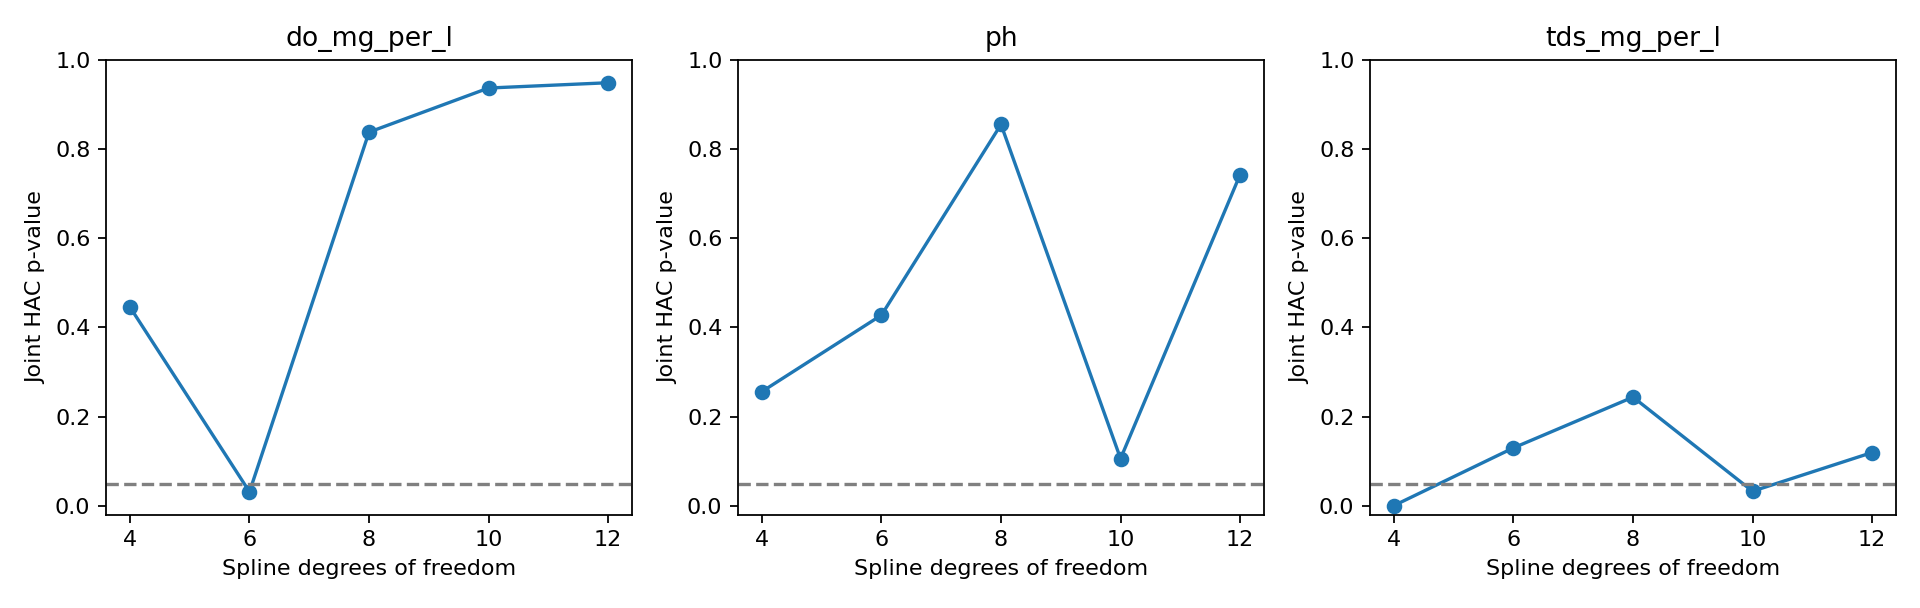

Data behind this chart, as committed beside it:
spline_df, outcome, n, r2_base, r2_full, delta_r2, joint_hac_p, pitch_coef_per_10deg, pitch_ci_lo, pitch_ci_hi, pitch_p
4, do_mg_per_l, 575, 0.01769, 0.02689, 0.009204, 0.4456, -0.003286, -0.01816, 0.01158, 0.6649
4, ph, 575, 0.8375, 0.8395, 0.002031, 0.2561, 0.003195, -0.003745, 0.01013, 0.3669
4, tds_mg_per_l, 575, 0.506, 0.5258, 0.01984, 0.0006185, -0.5819, -7.133, 5.969, 0.8618
6, do_mg_per_l, 575, 0.02534, 0.04466, 0.01933, 0.03143, -0.006886, -0.02298, 0.009211, 0.4018
6, ph, 575, 0.8419, 0.843, 0.001086, 0.4276, 0.0008114, -0.006789, 0.008412, 0.8343
6, tds_mg_per_l, 575, 0.5963, 0.6034, 0.007191, 0.1299, 2.557, -4.943, 10.06, 0.504
8, do_mg_per_l, 575, 0.06048, 0.06366, 0.003181, 0.8377, -0.007335, -0.0242, 0.009531, 0.394
8, ph, 575, 0.8461, 0.8466, 0.000447, 0.8549, 0.0002597, -0.007377, 0.007897, 0.9469
8, tds_mg_per_l, 575, 0.5979, 0.6058, 0.007918, 0.2437, 2.963, -4.512, 10.44, 0.4372
10, do_mg_per_l, 575, 0.0637, 0.06514, 0.001436, 0.9366, -0.004974, -0.02139, 0.01144, 0.5525
10, ph, 575, 0.8461, 0.8479, 0.001748, 0.1059, 0.001712, -0.006216, 0.009641, 0.6721
10, tds_mg_per_l, 575, 0.6201, 0.6287, 0.008586, 0.03272, 2.88, -5.137, 10.9, 0.4814
12, do_mg_per_l, 575, 0.07762, 0.07878, 0.001161, 0.9484, -0.004876, -0.02184, 0.01209, 0.5733
12, ph, 575, 0.8484, 0.849, 0.0005883, 0.7424, 0.002128, -0.005867, 0.01012, 0.6018
12, tds_mg_per_l, 575, 0.6243, 0.6289, 0.00453, 0.1195, 2.932, -5.244, 11.11, 0.4821
